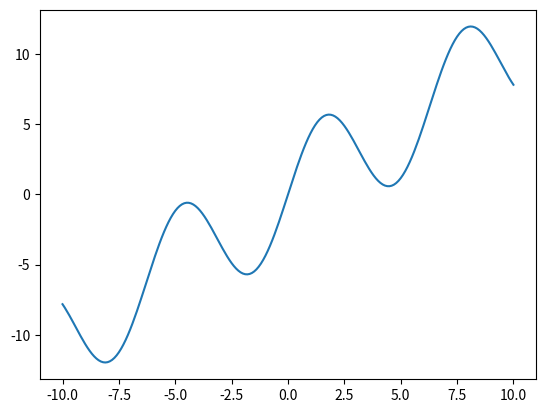

The script that saved this image:
from math import sin
import matplotlib.pyplot as plt

func = lambda x: 4*sin(x) + x

a1, b1 = -10.0, 10.0
acc = 0.1

def ms(a, b, f):
	root1 = a if f(a) == 0 else -999
	root2 = b if f(b) == 0 else -999
	c = a - ((b - a)*f(a))/(f(b) - f(a))
	while abs(b - a) >= acc:
		c = a - ((b - a)*f(a))/(f(b) - f(a))
		if f(c) == 0:
			break
		elif f(a)*f(c) < 0:
			a, b = a, c
		else:
			a, b = c, b
	rootmas = []
	rootmas.extend([root1, root2, c])
	return rootmas

roots = ms(a1, b1, func)
k = 0
while k < len(roots):
	if roots[k] == -999:
		del roots[k]
		continue
	k += 1


print('Roots: ', roots)
xmas = list(x*0.1 for x in range(-100, 1, 1))
x1 = list(x*0.1 for x in range(0, 101, 1))
xmas.extend(x1)

ymas = list(map(func, xmas))

plt.plot(xmas, ymas)
plt.show()